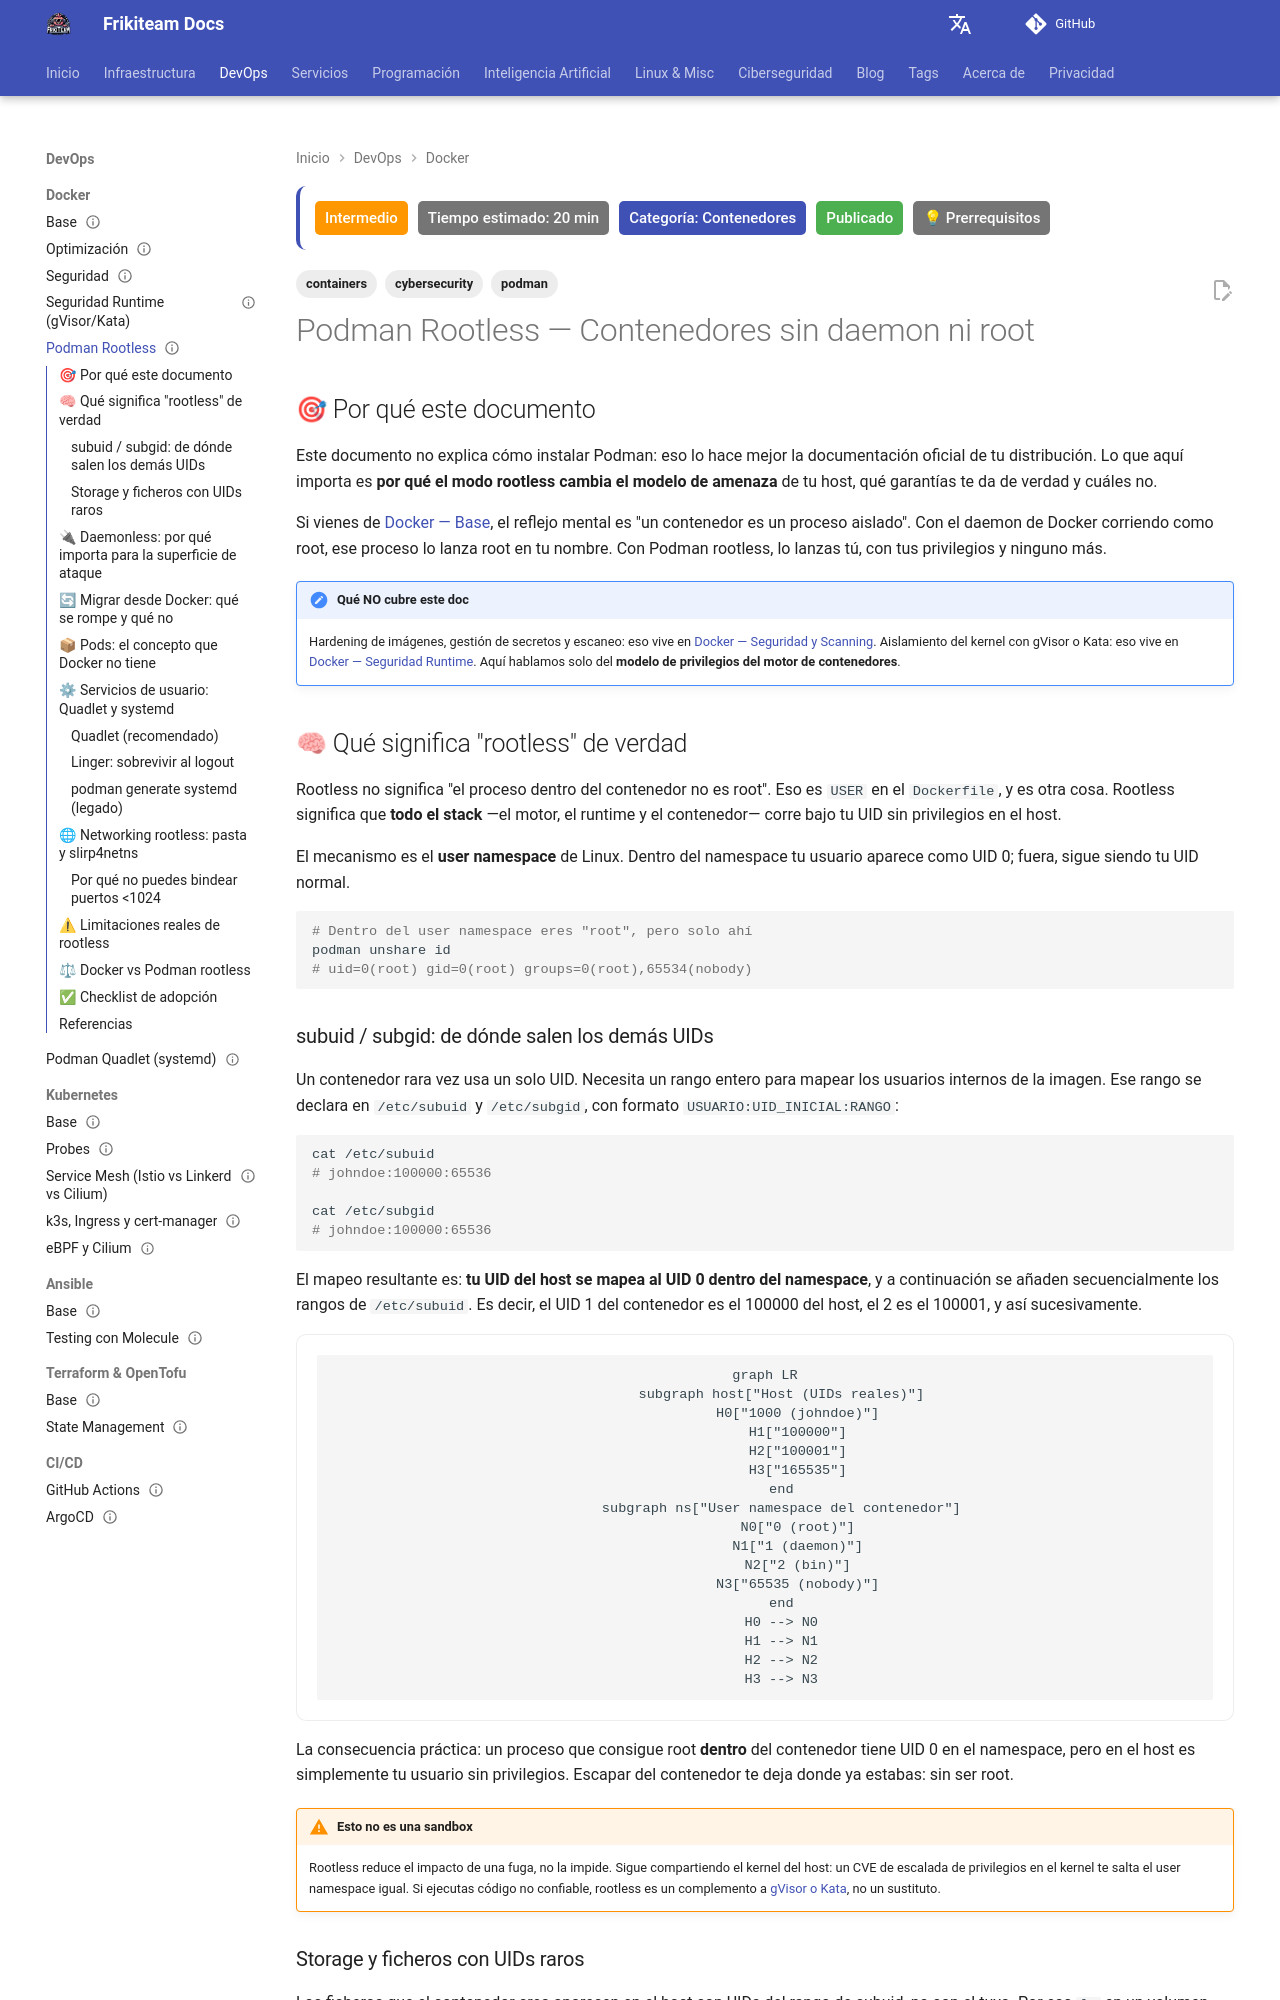

repository: rasty94/Frikiteam-docs · page: doc/docker/podman_rootless/index.html · generator: mkdocs

---
title: "Podman Rootless — Contenedores sin daemon ni root"
description: "Por qué rootless cambia el modelo de amenaza: user namespaces, subuid/subgid, arquitectura daemonless, migración desde Docker, pods y Quadlet, networking con pasta/slirp4netns y limitaciones reales."
keywords: "podman, rootless, contenedores, user namespaces, subuid, subgid, daemonless, quadlet, pasta, slirp4netns, seguridad, docker"
tags: ['containers', 'podman', 'cybersecurity']
updated: 2026-10-11
difficulty: intermediate
estimated_time: 20 min
category: Contenedores
status: published
last_reviewed: 2026-10-11
prerequisites:
  - "Conocimientos de Docker"
  - "Linux intermedio (usuarios, permisos, systemd)"
reviewers: ["@rasty94"]
contributors: ["@rasty94"]
---

# Podman Rootless — Contenedores sin daemon ni root

## 🎯 Por qué este documento

Este documento no explica cómo instalar Podman: eso lo hace mejor la documentación oficial de tu distribución. Lo que aquí importa es **por qué el modo rootless cambia el modelo de amenaza** de tu host, qué garantías te da de verdad y cuáles no.

Si vienes de [Docker — Base](docker_base.md), el reflejo mental es "un contenedor es un proceso aislado". Con el daemon de Docker corriendo como root, ese proceso lo lanza root en tu nombre. Con Podman rootless, lo lanzas tú, con tus privilegios y ninguno más.

!!! note "Qué NO cubre este doc"
    Hardening de imágenes, gestión de secretos y escaneo: eso vive en [Docker — Seguridad y Scanning](docker_security.md). Aislamiento del kernel con gVisor o Kata: eso vive en [Docker — Seguridad Runtime](docker_runtime_security.md). Aquí hablamos solo del **modelo de privilegios del motor de contenedores**.

## 🧠 Qué significa "rootless" de verdad

Rootless no significa "el proceso dentro del contenedor no es root". Eso es `USER` en el `Dockerfile`, y es otra cosa. Rootless significa que **todo el stack** —el motor, el runtime y el contenedor— corre bajo tu UID sin privilegios en el host.

El mecanismo es el **user namespace** de Linux. Dentro del namespace tu usuario aparece como UID 0; fuera, sigue siendo tu UID normal.

```bash
# Dentro del user namespace eres "root", pero solo ahí
podman unshare id
# uid=0(root) gid=0(root) groups=0(root),65534(nobody)
```
